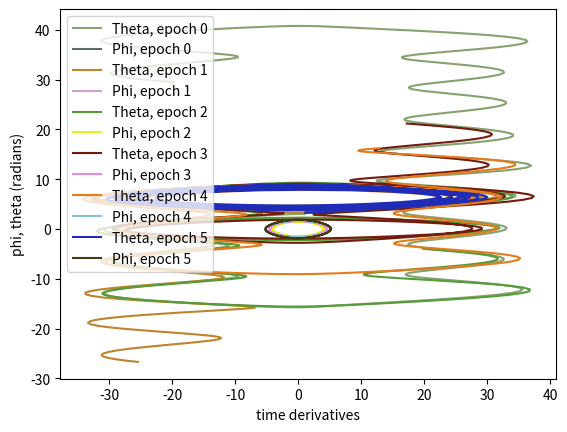

Python code for this plot:
#!/usr/bin/env python3

import math
import matplotlib.pyplot as plt
import random


class PendulumSystem:
    def __init__(
        self, r1=5, r2=1, m1=3, m2=2, phi=1.57, phi_dot=0.5, theta=3, theta_dot=1
    ):
        self.g = 9.8
        self.r2 = r2
        self.r1 = r1
        self.m1 = m1
        self.m2 = m2
        self.delta_t = 0.01
        self.phi = phi
        self.phi_dot = phi_dot
        self.theta = theta
        self.theta_dot = theta_dot

        self.Phi = [phi]
        self.Theta = [theta]
        self.ThetaDot = [theta_dot]
        self.PhiDot = [phi_dot]

        self.old_vars = [r1, r2, m1, m2, phi, phi_dot, theta, theta_dot]
        self.epoch = 0

        self.deltaphi_dot = 0
        self.delta_phi = 0
        self.deltatheta_dot = 0
        self.delta_theta = 0
        self.entropy = 0.2

    def populate(self, r):
        for i in range(r):
            self.update()

    def perturb(self):
        for i in range(len(self.old_vars)):
            self.old_vars[i] += random.random() * self.entropy * 2 - self.entropy

    def reset(self):
        self.r1 = self.old_vars[0]
        self.r2 = self.old_vars[1]
        self.m1 = self.old_vars[2]
        self.m2 = self.old_vars[3]
        self.phi = self.old_vars[4]
        self.phi_dot = self.old_vars[5]
        self.theta = self.old_vars[6]
        self.theta_dot = self.old_vars[7]
        self.Phi = [self.phi]
        self.Theta = [self.theta]
        self.ThetaDot = [self.theta_dot]
        self.PhiDot = [self.phi_dot]

        self.deltaphi_dot = 0
        self.delta_phi = 0
        self.deltatheta_dot = 0
        self.delta_theta = 0

        self.epoch += 1

    def update(self):
        self.deltaphi_dot = -(self.g * math.sin(self.phi) * self.delta_t) / self.r2
        self.phi_dot += self.deltaphi_dot
        self.PhiDot.append(self.phi_dot)
        self.delta_phi = self.phi_dot * self.delta_t
        self.deltatheta_dot = (
            self.m2 * self.g * math.cos(self.phi) * math.sin(self.phi - self.theta)
            - self.m1 * self.g * math.sin(self.theta)
        ) / (self.m1 * self.r1)

        self.theta_dot += self.deltatheta_dot
        self.ThetaDot.append(self.theta_dot)
        self.delta_theta = self.theta_dot * self.delta_t

        self.phi += self.delta_phi
        self.theta += self.delta_theta

        self.Phi.append(self.phi)
        self.Theta.append(self.theta)

    def graph(self):
        plt.plot(
            [i for i in range(len(self.Theta))],
            self.Theta,
            color=(
                "#" + "".join([random.choice("0123456789ABCDEF") for j in range(6)])
            ),
            label=f"theta, epoch {self.epoch}",
        )
        # plt.plot(
        #     [i for i in range(len(self.Phi))],
        #     self.Phi,
        #     color=(
        #         "#" + "".join([random.choice("0123456789ABCDEF") for j in range(6)])
        #     ),
        #     label=f"phi, epoch {self.epoch}",
        # )

    def phase_space(self):
        plt.plot(
            self.ThetaDot,
            self.Theta,
            color=(
                "#" + "".join([random.choice("0123456789ABCDEF") for j in range(6)])
            ),
            label=f"Theta, epoch {self.epoch}",
        )
        plt.plot(
            self.PhiDot,
            self.Phi,
            color=(
                "#" + "".join([random.choice("0123456789ABCDEF") for j in range(6)])
            ),
            label=f"Phi, epoch {self.epoch}",
        )


p = PendulumSystem(r1=5, r2=1, m1=3, m2=2, phi=1.57, phi_dot=1, theta=3, theta_dot=1)
steps = 500
epochs = 5

# original
p.populate(steps)
p.phase_space()

# pertubations
for i in range(epochs):
    p.perturb()
    p.reset()
    p.populate(steps)
    p.phase_space()

plt.xlabel("time derivatives")
plt.ylabel("phi, theta (radians)")
plt.legend()
plt.show()
